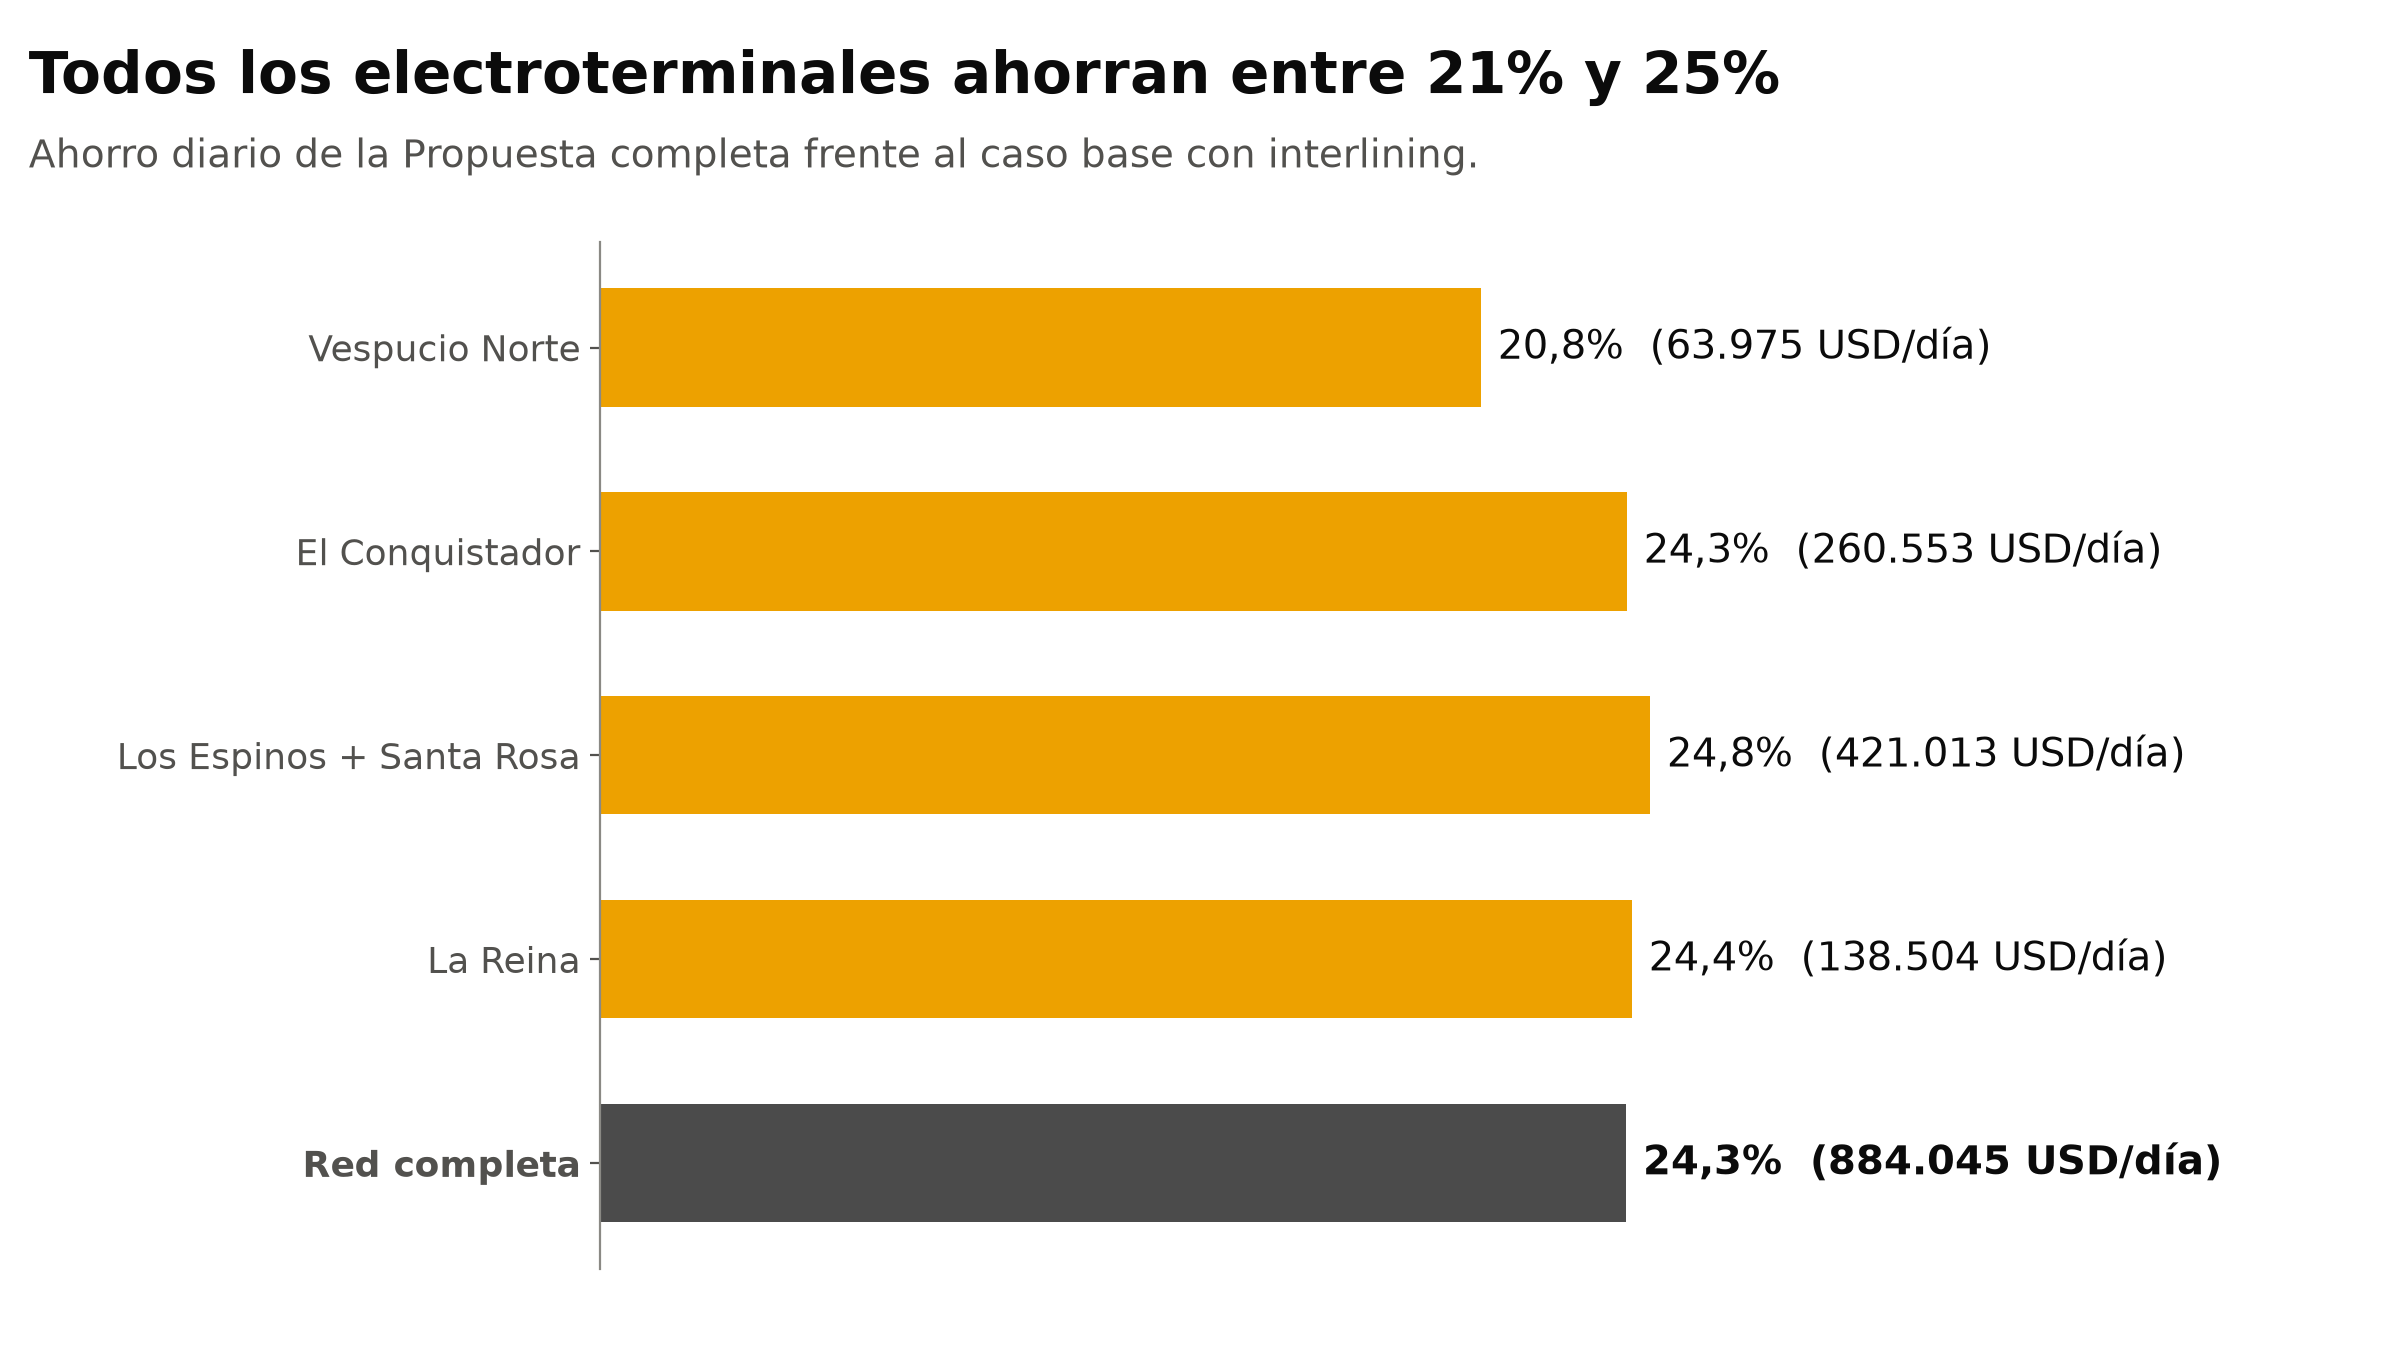

Values plotted in this chart, from the file beside it:
terminal; ahorro_propuesta_completa_pct; ahorro_propuesta_completa_usd
Vespucio Norte; 20.82; 63975
El Conquistador; 24.27; 260553
Los Espinos + Santa Rosa; 24.82; 421013
La Reina; 24.39; 138504
Red completa; 24.26; 884045
